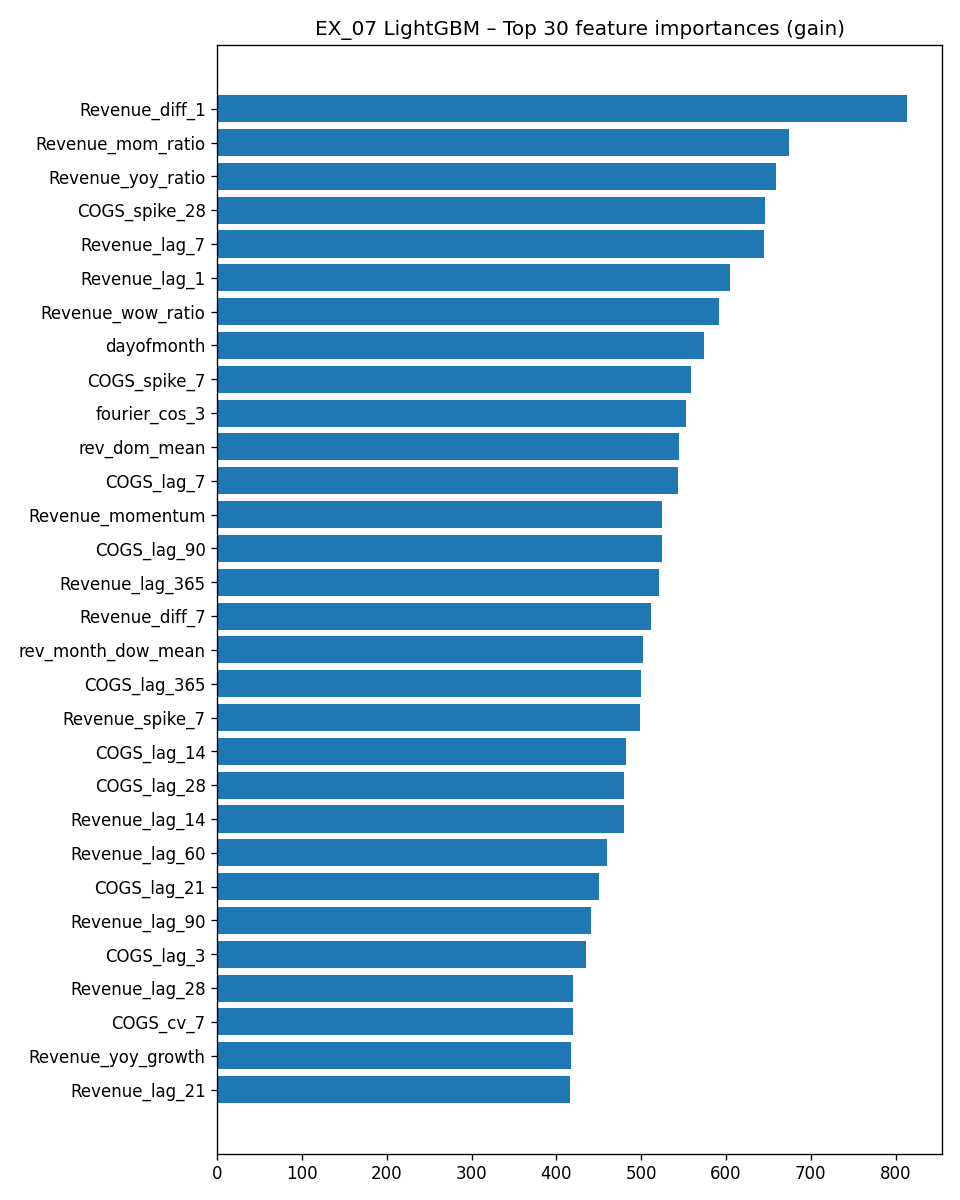

Data behind this chart, as committed beside it:
feature, importance
Revenue_diff_1, 814
Revenue_mom_ratio, 674
Revenue_yoy_ratio, 659
COGS_spike_28, 646
Revenue_lag_7, 645
Revenue_lag_1, 605
Revenue_wow_ratio, 592
dayofmonth, 574
COGS_spike_7, 559
fourier_cos_3, 553
rev_dom_mean, 544
COGS_lag_7, 543
Revenue_momentum, 524
COGS_lag_90, 524
Revenue_lag_365, 521
Revenue_diff_7, 512
rev_month_dow_mean, 502
COGS_lag_365, 500
Revenue_spike_7, 499
COGS_lag_14, 482
COGS_lag_28, 480
Revenue_lag_14, 480
Revenue_lag_60, 460
COGS_lag_21, 450
Revenue_lag_90, 441
COGS_lag_3, 435
Revenue_lag_28, 420
COGS_cv_7, 419
Revenue_yoy_growth, 417
Revenue_lag_21, 416
Revenue_cv_7, 411
Revenue_lag_180, 411
COGS_lag_180, 391
Revenue_spike_28, 385
Revenue_lag_3, 385
fourier_cos_5, 384
Revenue_rstd_7, 382
COGS_lag_60, 376
Revenue_lag_2, 370
fourier_sin_3, 361
COGS_lag_2, 347
fourier_sin_5, 330
COGS_lag_1, 325
COGS_rstd_7, 293
fourier_sin_4, 285
dayofyear_sin, 275
inv_stockout_rate, 261
COGS_rstd_14, 243
fourier_cos_4, 242
Revenue_rstd_14, 239
fourier_sin_2, 228
Revenue_rstd_60, 228
COGS_rstd_28, 225
inv_fill_rate, 225
rev_month_dow_detr, 222
COGS_rmedian_7, 219
Revenue_rmedian_365, 219
Revenue_rstd_365, 215
trend, 210
Revenue_rstd_28, 203
... 138 more rows
